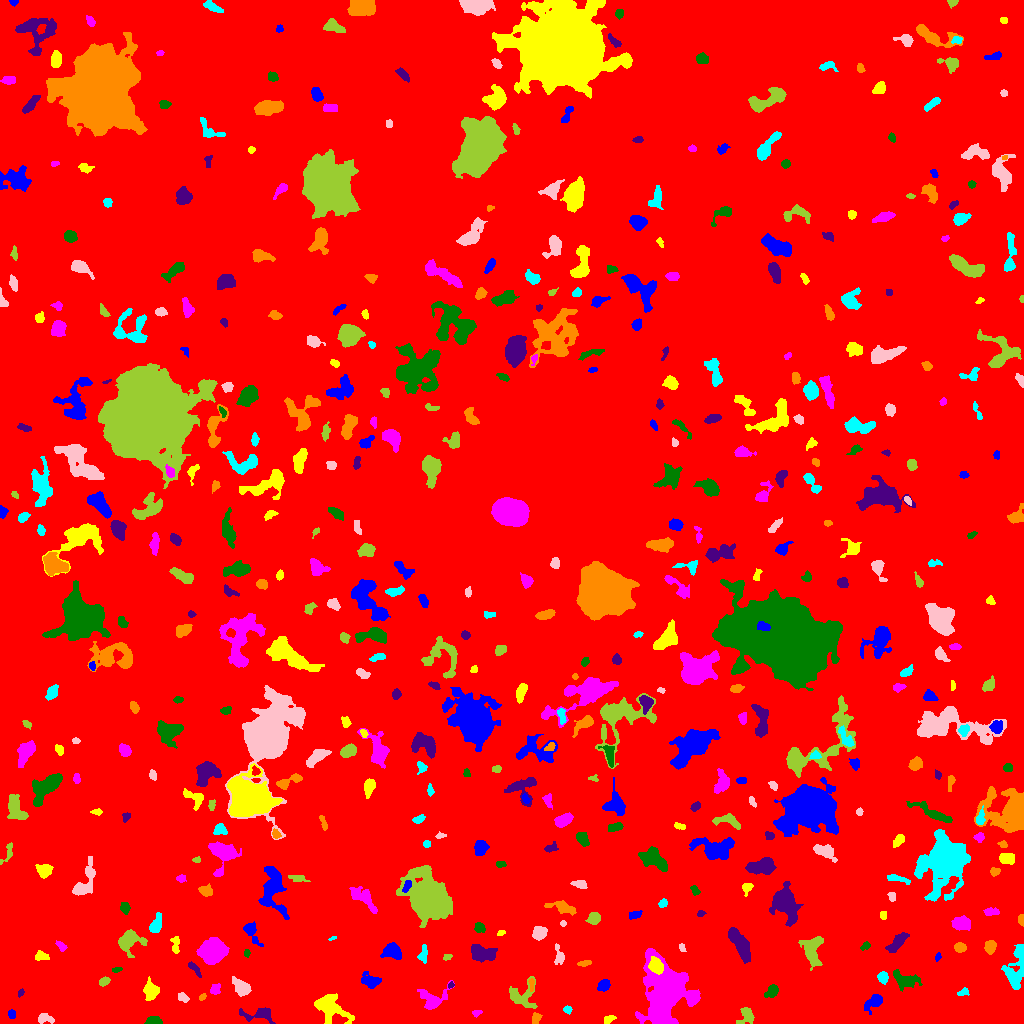

Data behind this chart, as committed beside it:
ID, X, Y, A, B, theta, total_flux, mu_max, mu_median, mu_mean, R_fwhm, R_e, R10, R90, x_start, x_end, y_start, y_end, area, greylevel
0, 513.3, 491.9, 299.2, 292.2, -0.3015, 1452166, 13.0, 1.0, 1.737, 45.87, 226.2, 85.58, 376.7, 0, 1023, 0, 1023, 836018, 1.737
1, 11.57, 9.989, 2.037, 1.89, -1.014, 94.0, 3.0, 1.0, 1.403, 2.985, 2.459, 0.9772, 3.909, 8, 15, 5, 14, 67, 7.403
2, 608.9, 4.12, 2.724, 1.646, 0.4655, 242.0, 9.0, 3.0, 2.916, 2.257, 2.459, 0.7979, 4.107, 604, 616, 0, 8, 83, 7.916
3, 476.8, 10.61, 2.528, 1.371, 0.185, 88.0, 4.0, 1.0, 1.544, 2.985, 2.326, 0.7979, 3.656, 472, 482, 6, 13, 57, 6.544
4, 153.7, 2.763, 3.534, 1.956, -0.1053, 586.0, 10.0, 5.0, 4.924, 4.549, 3.338, 1.262, 5.078, 144, 162, 0, 7, 119, 9.924
5, 259.1, 9.208, 8.965, 3.527, -0.002974, 660.0, 5.0, 2.0, 2.444, 5.528, 5.202, 2.034, 8.215, 239, 275, 0, 16, 270, 6.444
6, 536, 4.878, 2.546, 1.649, 1.189, 148.0, 5.0, 1.0, 1.591, 3.09, 2.523, 0.7979, 4.068, 532, 542, 0, 11, 93, 8.591
7, 567.1, 14.24, 1.799, 1.557, 0.1008, 137.0, 7.0, 2.0, 2.21, 2.185, 2.111, 0.7979, 3.385, 563, 572, 9, 18, 62, 8.21
8, 44.85, 4.687, 4.3, 2.334, -0.04519, 284.0, 4.0, 2.0, 2.152, 5.67, 3.742, 1.493, 5.67, 38, 54, 0, 10, 132, 7.152
9, 746, 7.56, 4.908, 3.844, 0.9754, 659.0, 7.0, 4.0, 3.397, 5.614, 4.478, 1.784, 6.747, 736, 754, 0, 16, 194, 7.397
10, 785.6, 9.376, 10.33, 3.982, -0.1041, 1698, 9.0, 3.0, 3.076, 7.159, 6.555, 2.585, 10.42, 760, 814, 0, 19, 552, 8.076
11, 874.2, 22.48, 5.01, 2.8, 0.7072, 396.0, 5.0, 1.0, 1.842, 4.442, 3.949, 1.493, 6.604, 864, 882, 9, 29, 215, 6.842
12, 328.9, 16.52, 8.155, 5.302, -0.7006, 1617, 9.0, 2.0, 2.807, 6.604, 6.507, 2.523, 10.84, 314, 354, 0, 30, 576, 7.807
13, 432.7, 23.31, 7.321, 5.303, 0.4231, 1249, 12.0, 3.0, 3.508, 4.514, 5.293, 1.871, 9.305, 417, 454, 14, 43, 356, 7.508
14, 771.7, 32.31, 3.545, 2.517, 0.842, 488.0, 7.0, 3.0, 3.366, 4.442, 3.742, 1.493, 5.997, 764, 778, 26, 39, 145, 7.366
15, 20.99, 31.2, 2.189, 1.321, 1.078, 119.0, 7.0, 2.0, 2.644, 1.693, 2.034, 0.5642, 3.29, 18, 24, 26, 35, 45, 6.644
16, 202.5, 26.39, 1.83, 1.325, 0.7217, 94.0, 5.0, 2.0, 2.043, 2.326, 1.954, 0.7979, 3.09, 199, 206, 23, 30, 46, 7.043
17, 963.2, 31.2, 2.906, 1.701, 0.3032, 114.0, 3.0, 2.0, 1.52, 3.478, 2.646, 0.9772, 4.107, 957, 969, 28, 36, 75, 6.52
18, 183.5, 26.05, 2.841, 1.809, -0.7822, 132.0, 4.0, 1.5, 1.467, 3.785, 2.821, 0.9772, 4.334, 178, 189, 21, 31, 90, 6.467
19, 521.4, 27.34, 7.748, 7.084, -0.02557, 1080, 7.0, 2.0, 2.865, 5.585, 5.917, 2.185, 9.723, 509, 537, 15, 47, 377, 6.865
20, 498.5, 36.22, 2.154, 1.646, -1.49, 144.0, 5.0, 2.0, 2.25, 2.877, 2.394, 0.7979, 3.7, 495, 502, 32, 41, 64, 7.25
21, 603.7, 37.86, 3.041, 2.337, 0.8278, 433.0, 7.0, 3.0, 3.256, 4.37, 3.432, 1.382, 5.382, 597, 610, 32, 44, 133, 8.256
22, 150.9, 32.51, 4.387, 3.571, -1.483, 838.0, 7.0, 3.0, 3.521, 5.89, 4.82, 1.871, 7.59, 143, 159, 23, 47, 238, 7.521
23, 215.4, 34.13, 2.856, 2.279, 1.188, 363.0, 8.0, 3.5, 3.559, 4.029, 3.241, 1.262, 4.918, 210, 220, 29, 40, 102, 7.559
24, 906.3, 43.34, 6.601, 3.542, -0.2082, 717.0, 6.0, 2.0, 2.276, 6.077, 5.232, 1.954, 8.311, 893, 922, 32, 54, 315, 7.276
25, 450.7, 38.05, 1.703, 1.195, 0.6791, 91.0, 5.0, 2.5, 2.528, 2.394, 1.784, 0.5642, 2.764, 448, 454, 35, 42, 36, 9.528
26, 531.4, 38.67, 3.669, 1.254, -1.569, 92.0, 2.0, 2.0, 1.46, 4.37, 2.646, 1.128, 3.989, 528, 534, 32, 45, 63, 9.46
27, 882.9, 46.01, 2.884, 2.226, -1.267, 446.0, 8.0, 3.0, 3.878, 4.222, 3.141, 1.262, 5.078, 877, 888, 39, 52, 115, 8.878
28, 241.8, 35.5, 4.752, 2.922, -0.7299, 539.0, 6.0, 2.0, 2.227, 5.441, 4.406, 1.693, 7.313, 232, 251, 27, 47, 242, 7.227
29, 104.0, 41.99, 2.452, 1.778, 0.5857, 249.0, 7.0, 2.0, 2.83, 3.241, 2.646, 0.9772, 4.222, 99, 110, 37, 47, 88, 7.83
30, 512.6, 51.76, 3.878, 2.563, 1.074, 238.0, 5.0, 2.0, 2.38, 3.613, 3.241, 1.262, 4.983, 505, 517, 46, 61, 100, 6.38
31, 370.7, 42.22, 4.661, 3.142, -0.3838, 902.0, 10.0, 3.0, 4.063, 4.918, 4.37, 1.693, 7.159, 361, 381, 35, 52, 222, 8.063
32, 656.1, 57.46, 3.612, 2.913, -0.9348, 1789, 22.0, 8.0, 8.643, 4.82, 4.107, 1.596, 6.628, 648, 663, 49, 67, 207, 23.64
33, 667.8, 32.52, 14.57, 11.33, -1.421, 20667, 48.0, 6.0, 9.096, 7.548, 12.03, 3.949, 22.65, 635, 700, 0, 75, 2272, 12.1
34, 116.6, 53.89, 2.476, 1.171, 0.1365, 123.0, 5.0, 2.0, 2.412, 2.585, 2.034, 0.7979, 3.385, 112, 122, 51, 56, 51, 7.412
35, 193.8, 55.44, 4.888, 1.488, -0.8553, 138.0, 3.0, 1.0, 1.302, 3.385, 2.985, 1.128, 4.951, 188, 201, 46, 62, 106, 6.302
36, 584.3, 60.01, 3.65, 1.361, 0.1431, 138.0, 3.0, 2.0, 1.816, 3.909, 2.877, 1.128, 4.406, 577, 591, 57, 63, 76, 6.816
37, 423.1, 68.75, 4.483, 2.017, 1.454, 455.0, 8.0, 3.0, 3.611, 4.222, 3.478, 1.382, 5.528, 417, 427, 60, 79, 126, 7.611
38, 559.3, 67.62, 5.067, 2.205, -1.412, 225.0, 5.0, 1.0, 1.607, 2.932, 3.29, 1.128, 5.585, 554, 564, 59, 80, 140, 6.607
39, 447.3, 66.39, 2.278, 1.418, 0.2822, 104.0, 4.0, 2.0, 1.962, 3.385, 2.257, 0.9772, 3.523, 443, 452, 63, 69, 53, 7.962
40, 530, 60.01, 3.528, 2.137, 1.456, 339.0, 6.0, 2.0, 2.756, 4.334, 3.338, 1.262, 5.323, 525, 534, 53, 70, 123, 7.756
41, 937.9, 66.73, 2.112, 1.336, 1.238, 92.0, 4.0, 2.0, 2.0, 3.09, 2.111, 0.7979, 3.338, 935, 941, 62, 71, 46, 7.0
42, 42.29, 66.81, 3.287, 2.016, -0.2357, 360.0, 7.0, 3.0, 3.186, 4.068, 3.141, 1.262, 4.853, 35, 49, 63, 73, 113, 8.186
43, 211.4, 72.31, 5.303, 4.819, 0.1357, 9106, 53.0, 11.0, 14.9, 6.129, 6.129, 2.394, 10.62, 196, 229, 59, 86, 611, 19.9
44, 246.4, 70.64, 1.631, 1.101, -1.519, 47.0, 4.0, 1.0, 1.0, 2.034, 1.596, 0.5642, 2.706, 244, 250, 66, 74, 47, 7.0
45, 480.1, 70.56, 6.166, 3.67, -0.2576, 1762, 14.0, 4.0, 4.992, 5.726, 5.232, 2.034, 8.867, 471, 497, 61, 79, 353, 8.992
46, 959.8, 75.92, 2.826, 2.28, -0.1245, 498.0, 8.0, 5.0, 4.527, 4.652, 3.338, 1.382, 5.078, 954, 966, 71, 81, 110, 8.527
47, 1016, 57.1, 12.54, 4.525, 1.381, 1568, 9.0, 3.0, 2.987, 5.499, 7.069, 2.646, 11.3, 1001, 1023, 34, 79, 525, 6.987
48, 681.9, 75.83, 2.421, 1.454, -1.191, 139.0, 5.0, 3.0, 2.725, 3.09, 2.394, 0.7979, 3.568, 679, 686, 72, 80, 51, 6.725
49, 812.3, 72.69, 7.761, 4.571, -1.566, 1545, 8.0, 3.0, 3.593, 8.137, 6.408, 2.585, 10.22, 798, 823, 53, 87, 430, 7.593
50, 665.6, 83.55, 2.247, 2.115, -1.113, 262.0, 7.0, 3.0, 2.787, 3.192, 2.764, 1.128, 4.37, 660, 671, 78, 89, 94, 7.787
51, 392.4, 71.45, 4.749, 3.476, -0.1358, 1268, 10.0, 5.0, 4.896, 6.507, 4.918, 1.954, 7.736, 380, 401, 64, 81, 259, 8.896
52, 175.4, 78.81, 5.197, 2.026, -1.561, 281.0, 6.0, 2.0, 2.342, 3.742, 3.523, 1.262, 5.441, 170, 179, 70, 87, 120, 6.342
53, 61.85, 76.46, 2.642, 1.843, -0.8442, 80.0, 2.0, 1.0, 0.9877, 4.334, 2.459, 0.9772, 3.989, 55, 67, 72, 83, 81, 7.988
54, 865.4, 77.41, 2.718, 1.643, 0.5708, 139.0, 4.0, 2.0, 2.044, 3.785, 2.585, 0.9772, 4.107, 860, 870, 73, 82, 68, 7.044
55, 897.3, 80.99, 5.601, 2.214, 0.8556, 566.0, 8.0, 2.0, 2.32, 4.222, 4.029, 1.493, 7.024, 885, 909, 71, 91, 244, 7.32
56, 990.2, 76.22, 3.004, 2.464, 1.246, 381.0, 7.0, 2.5, 2.683, 3.7, 3.432, 1.262, 5.441, 984, 996, 69, 83, 142, 7.683
57, 332.1, 85.06, 2.269, 0.8003, 0.3707, 68.0, 4.0, 2.0, 2.345, 2.646, 1.693, 0.5642, 2.585, 328, 336, 83, 87, 29, 7.345
58, 539.3, 90.91, 3.407, 3.013, 0.6255, 781.0, 9.0, 4.0, 4.388, 4.983, 4.107, 1.596, 6.433, 532, 547, 83, 97, 178, 8.388
59, 128.8, 82.52, 6.248, 4.955, 0.3074, 1784, 12.0, 4.0, 4.574, 6.333, 5.698, 2.257, 9.441, 118, 147, 66, 94, 390, 8.574
... 483 more rows
